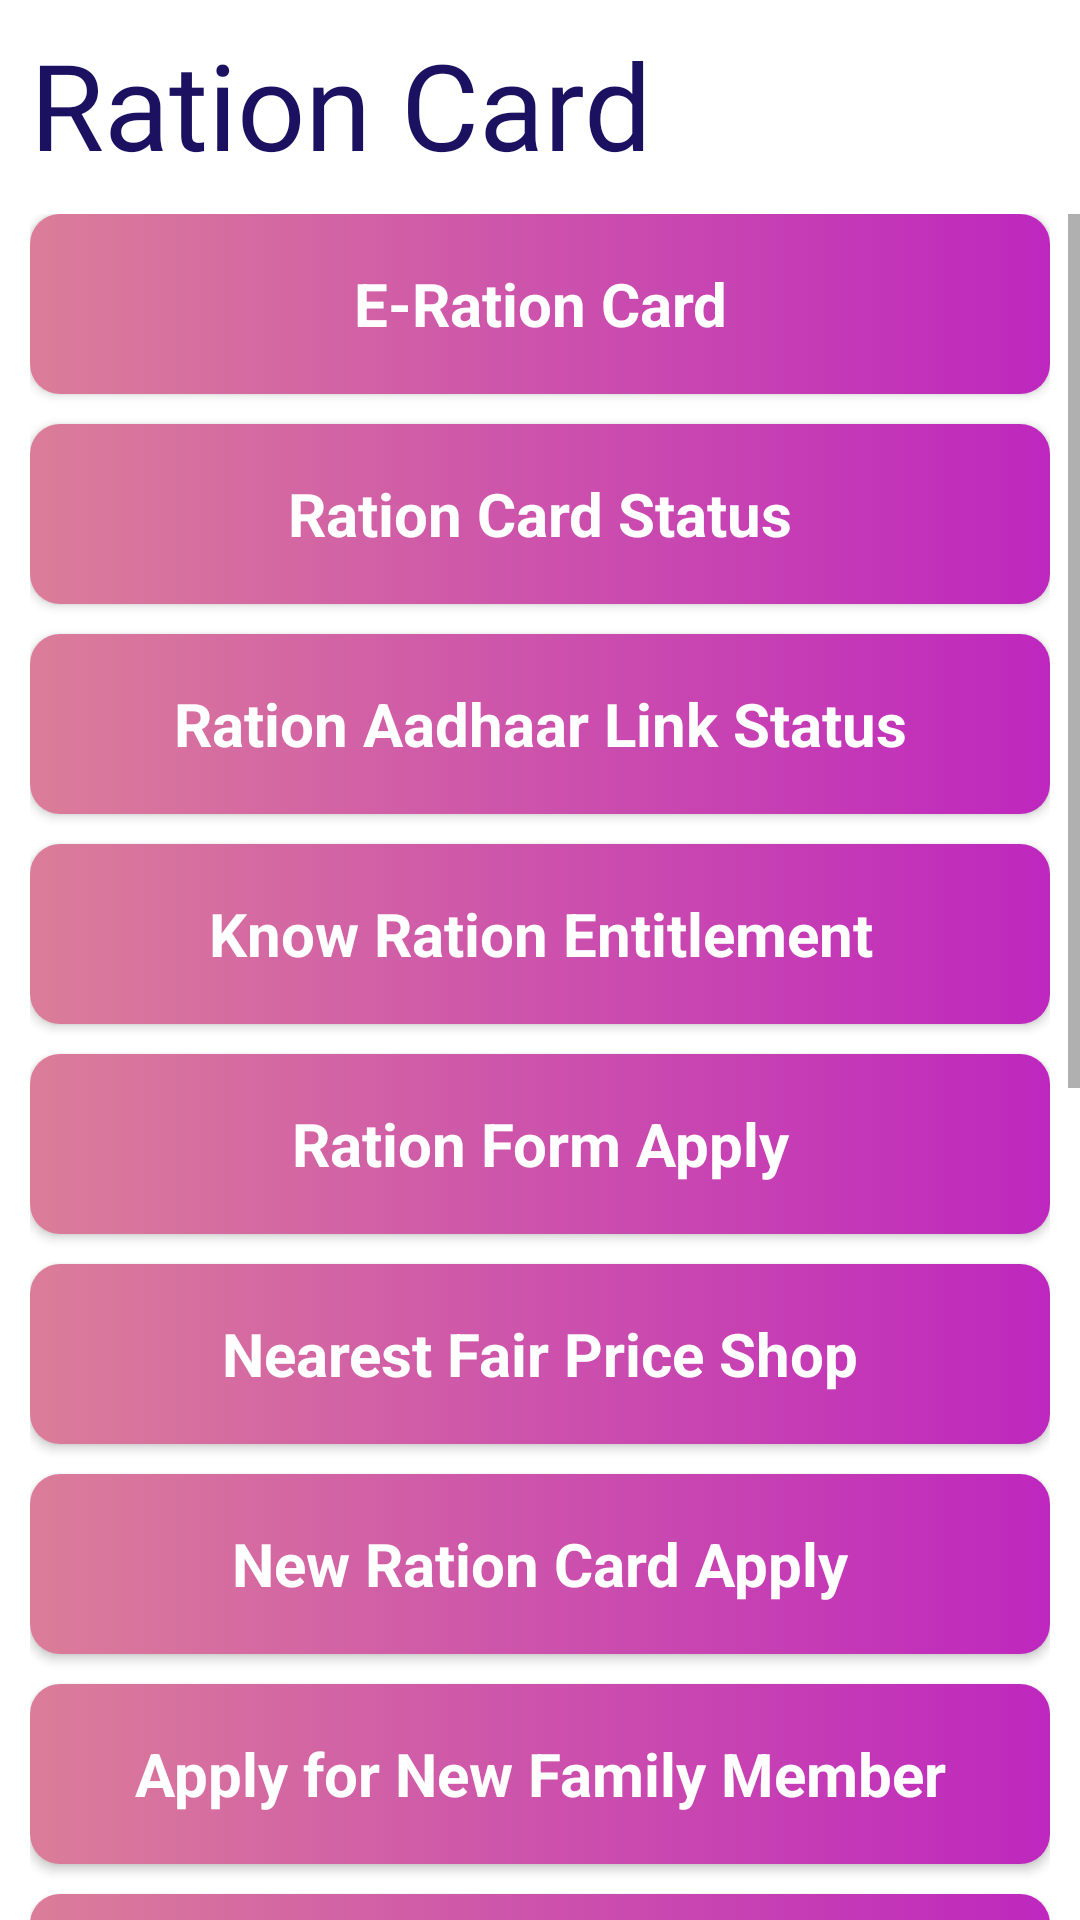

Reconstruct the res/layout file that produces this screen, plus the resources it refers to.
<!-- AndroidManifest.xml: application theme AppTheme.NoActionBar -->
<!-- res/layout/activity_ration.xml -->
<?xml version="1.0" encoding="utf-8"?>
<RelativeLayout
    xmlns:android="http://schemas.android.com/apk/res/android"
    xmlns:app="http://schemas.android.com/apk/res-auto"
    xmlns:tools="http://schemas.android.com/tools"
    android:layout_width="match_parent"
    android:layout_height="match_parent"
    android:background="@color/white"
    tools:context=".RationActivity">

    <TextView
        android:id="@+id/txt"
        android:layout_marginStart="10dp"
        android:textColor="#1c1160"
        android:textSize="40sp"
        android:text="Ration Card"
        android:fontFamily="@font/bubble_letters"
        android:layout_marginTop="8dp"
        android:layout_width="match_parent"
        android:layout_height="wrap_content"/>

    <ScrollView
        android:layout_above="@id/bannerContainer"
        android:background="@drawable/background"
        android:layout_marginTop="10dp"
        android:layout_below="@id/txt"
        android:layout_width="match_parent"
        android:layout_height="match_parent">

        <LinearLayout
            android:layout_marginStart="10dp"
            android:layout_marginEnd="10dp"
            android:layout_width="match_parent"
            android:layout_height="wrap_content"
            android:orientation="vertical"
            android:gravity="center">

            <androidx.appcompat.widget.AppCompatButton
                android:id="@+id/btnRationE"
                style="@android:style/Widget.Button"
                android:layout_width="match_parent"
                android:layout_height="60dp"
                android:textColor="@color/white"
                android:text="@string/eRationCard"
                android:textStyle="bold"
                android:textSize="20sp"
                android:background="@drawable/btn_back"/>

            <androidx.appcompat.widget.AppCompatButton
                android:id="@+id/btnRationStatus"
                android:layout_marginTop="10dp"
                style="@android:style/Widget.Button"
                android:layout_width="match_parent"
                android:layout_height="60dp"
                android:textColor="@color/white"
                android:text="Ration Card Status"
                android:textStyle="bold"
                android:textSize="20sp"
                android:background="@drawable/btn_back"/>

            <androidx.appcompat.widget.AppCompatButton
                android:id="@+id/btnRationLink"
                android:layout_marginTop="10dp"
                style="@android:style/Widget.Button"
                android:layout_width="match_parent"
                android:layout_height="60dp"
                android:textColor="@color/white"
                android:text="Ration Aadhaar Link Status"
                android:textStyle="bold"
                android:textSize="20sp"
                android:background="@drawable/btn_back"/>

            <androidx.appcompat.widget.AppCompatButton
                android:id="@+id/btnRationEntitle"
                android:layout_marginTop="10dp"
                style="@android:style/Widget.Button"
                android:layout_width="match_parent"
                android:layout_height="60dp"
                android:textColor="@color/white"
                android:text="Know Ration Entitlement"
                android:textStyle="bold"
                android:textSize="20sp"
                android:background="@drawable/btn_back"/>


            <androidx.appcompat.widget.AppCompatButton
                android:id="@+id/btnRationForm"
                android:layout_marginTop="10dp"
                style="@android:style/Widget.Button"
                android:layout_width="match_parent"
                android:layout_height="60dp"
                android:textColor="@color/white"
                android:text="Ration Form Apply"
                android:textStyle="bold"
                android:textSize="20sp"
                android:background="@drawable/btn_back"/>

            <androidx.appcompat.widget.AppCompatButton
                android:id="@+id/btnRationNearest"
                android:layout_marginTop="10dp"
                style="@android:style/Widget.Button"
                android:layout_width="match_parent"
                android:layout_height="60dp"
                android:textColor="@color/white"
                android:text="Nearest Fair Price Shop"
                android:textStyle="bold"
                android:textSize="20sp"
                android:background="@drawable/btn_back"/>

            <androidx.appcompat.widget.AppCompatButton
                android:layout_marginTop="10dp"
                style="@android:style/Widget.Button"
                android:layout_width="match_parent"
                android:layout_height="60dp"
                android:textColor="@color/white"
                android:textStyle="bold"
                android:textSize="20sp"
                android:background="@drawable/btn_back"
                android:id="@+id/btnRationNew"
                android:text="@string/rationApply"/>


            <androidx.appcompat.widget.AppCompatButton
                android:layout_marginTop="10dp"
                style="@android:style/Widget.Button"
                android:layout_width="match_parent"
                android:layout_height="60dp"
                android:textColor="@color/white"
                android:textStyle="bold"
                android:textSize="20sp"
                android:background="@drawable/btn_back"
                android:id="@+id/btnRationMember"
                android:text="Apply for New Family Member"/>

            <androidx.appcompat.widget.AppCompatButton
                android:layout_marginTop="10dp"
                style="@android:style/Widget.Button"
                android:layout_width="match_parent"
                android:layout_height="60dp"
                android:textColor="@color/white"
                android:textStyle="bold"
                android:textSize="20sp"
                android:background="@drawable/btn_back"
                android:id="@+id/btnRationEdit"
                android:text="Ration Card Correction"/>

            <androidx.appcompat.widget.AppCompatButton
                android:layout_marginTop="10dp"
                style="@android:style/Widget.Button"
                android:layout_width="match_parent"
                android:layout_height="60dp"
                android:textColor="@color/white"
                android:textStyle="bold"
                android:textSize="20sp"
                android:background="@drawable/btn_back"
                android:id="@+id/btnRationShift"
                android:text="Shifting of Ration Shop"/>

            <androidx.appcompat.widget.AppCompatButton
                android:layout_marginTop="10dp"
                style="@android:style/Widget.Button"
                android:layout_width="match_parent"
                android:layout_height="60dp"
                android:textColor="@color/white"
                android:textStyle="bold"
                android:textSize="20sp"
                android:background="@drawable/btn_back"
                android:id="@+id/btnRationCancel"
                android:text="Cancel Ration Card"/>

            <androidx.appcompat.widget.AppCompatButton
                android:layout_marginTop="10dp"
                style="@android:style/Widget.Button"
                android:layout_width="match_parent"
                android:layout_height="60dp"
                android:textColor="@color/white"
                android:textStyle="bold"
                android:textSize="20sp"
                android:background="@drawable/btn_back"
                android:id="@+id/btnRationCategory"
                android:text="Change Ration Card Category"/>

            <androidx.appcompat.widget.AppCompatButton
                android:layout_marginTop="10dp"
                style="@android:style/Widget.Button"
                android:layout_width="match_parent"
                android:layout_height="60dp"
                android:textColor="@color/white"
                android:textStyle="bold"
                android:textSize="20sp"
                android:background="@drawable/btn_back"
                android:id="@+id/btnrationNon"
                android:text="Apply Non-Subsidised Ration Card"/>


            <androidx.appcompat.widget.AppCompatButton
                android:layout_marginTop="10dp"
                style="@android:style/Widget.Button"
                android:layout_width="match_parent"
                android:layout_height="60dp"
                android:textColor="@color/white"
                android:textStyle="bold"
                android:textSize="20sp"
                android:background="@drawable/btn_back"
                android:id="@+id/btnRationChangeKero"
                android:text="Change Kerosene Shop of part family"/>


            <androidx.appcompat.widget.AppCompatButton
                android:layout_marginTop="10dp"
                style="@android:style/Widget.Button"
                android:layout_width="match_parent"
                android:layout_height="60dp"
                android:textColor="@color/white"
                android:textStyle="bold"
                android:textSize="20sp"
                android:background="@drawable/btn_back"
                android:id="@+id/btnRationMobile"
                android:text="Link Mobile Number"/>

            <androidx.appcompat.widget.AppCompatButton
                android:layout_marginTop="10dp"
                style="@android:style/Widget.Button"
                android:layout_width="match_parent"
                android:layout_height="60dp"
                android:textColor="@color/white"
                android:textStyle="bold"
                android:textSize="20sp"
                android:background="@drawable/btn_back"
                android:id="@+id/btnRationDown"
                android:text="Download e-Ration Card"/>


        </LinearLayout>

    </ScrollView>

    <FrameLayout
        android:layout_alignParentBottom="true"
        android:id="@+id/bannerContainer"
        android:layout_width="match_parent"
        android:layout_height="wrap_content"/>

</RelativeLayout>
<!-- resources referenced by this layout -->
<resources>
  <!-- drawable btn_back (drawable) -->
  <?xml version="1.0" encoding="utf-8"?>
  <selector xmlns:android="http://schemas.android.com/apk/res/android">
  
      <item>
  
          <shape android:shape="rectangle">
  
              <corners android:radius="10dp"/>
  
              <gradient
                  android:startColor="#db7d99"
                  android:endColor="#be27be"/>
  
          </shape>
  
  
      </item>
  
  </selector>
  <string name="eRationCard">E-Ration Card</string>
  <string name="rationApply">New Ration Card Apply</string>
  <style name="AppTheme.NoActionBar">
          <item name="windowActionBar">false</item>
          <item name="windowNoTitle">true</item>
      </style>
  <!-- not gathered from this repository: default colours our renderer supplied (Android Studio template values) -->
  <color name="white">#FFFFFFFF</color>
</resources>
